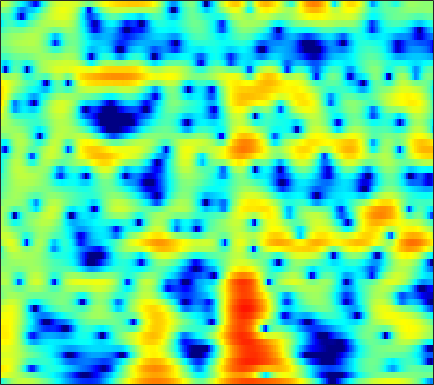

Source data for this figure (header and first rows):
-4.1173, -3.372, -2.0711, -0.81795, -0.0063445, 0.88707, 1.5667, 1.9546, 2.3226, 2.5506, 2.6501, 2.6488, 2.558, 2.3707, 2.1748, 1.8408, 1.4319, 1.0897, 0.58474, 0.029994, -0.60191, -1.1248, -1.8901, -2.7137
4.437, 4.177, 3.847, 3.521, 3.268, 2.912, 2.524, 2.208, 1.75, 1.254, 0.7279, 0.3206, -0.2288, -0.7697, -1.16, -1.647, -2.092, -2.405, -2.802, -3.193, -3.596, -3.915, -4.374, -4.883
6.054, 5.821, 5.443, 4.965, 4.525, 3.809, 2.916, 2.108, 0.8084, -0.7998, -2.818, -4.692, -7.862, -11.93, -14.67, -13.77, -10.5, -8.545, -6.673, -5.416, -4.599, -4.215, -3.934, -3.875
3.762, 4.088, 4.302, 4.292, 4.15, 3.79, 3.247, 2.726, 1.895, 0.9352, -0.1296, -0.9538, -1.994, -2.823, -3.233, -3.481, -3.48, -3.393, -3.26, -3.195, -3.237, -3.361, -3.661, -4.119
3.198, 3.446, 3.633, 3.667, 3.598, 3.386, 3.054, 2.739, 2.251, 1.712, 1.137, 0.6931, 0.108, -0.4509, -0.8434, -1.332, -1.792, -2.122, -2.568, -3.037, -3.556, -3.988, -4.656, -5.454
4.139, 4.203, 4.198, 4.077, 3.907, 3.571, 3.106, 2.677, 2.019, 1.292, 0.5157, -0.08603, -0.8864, -1.648, -2.168, -2.775, -3.272, -3.579, -3.916, -4.212, -4.507, -4.741, -5.098, -5.505
5.059, 5.228, 5.27, 5.102, 4.841, 4.318, 3.579, 2.867, 1.7, 0.2856, -1.382, -2.796, -4.851, -6.912, -8.191, -9.086, -8.934, -8.424, -7.644, -6.971, -6.479, -6.223, -6.038, -5.978
5.631, 5.837, 5.882, 5.67, 5.347, 4.698, 3.802, 2.943, 1.509, -0.2897, -2.498, -4.489, -7.707, -11.6, -14.37, -15.13, -13.13, -11.69, -10.33, -9.51, -9.027, -8.825, -8.719, -8.755
5.649, 5.742, 5.713, 5.487, 5.171, 4.559, 3.749, 3.019, 1.873, 0.525, -0.9865, -2.197, -3.857, -5.48, -6.643, -8.039, -9.3, -10.19, -11.39, -12.53, -13.48, -13.92, -14.11, -14.01
5.162, 5.312, 5.371, 5.263, 5.058, 4.588, 3.913, 3.292, 2.313, 1.155, -0.1513, -1.201, -2.68, -4.253, -5.504, -7.283, -9.238, -10.88, -13.53, -17.23, -23.54, -30.71, -23.18, -17.83
4.128, 4.535, 4.861, 4.958, 4.899, 4.609, 4.046, 3.457, 2.47, 1.253, -0.1974, -1.422, -3.207, -5.067, -6.44, -8.064, -9.28, -9.887, -10.4, -10.67, -10.69, -10.44, -9.824, -8.961
2.805, 3.48, 4.092, 4.381, 4.431, 4.293, 3.875, 3.367, 2.428, 1.16, -0.5198, -2.109, -4.784, -8.444, -12.45, -23.25, -20.71, -14.47, -10.43, -8.046, -6.386, -5.439, -4.412, -3.569
0.9874, 1.685, 2.415, 2.881, 3.023, 3.004, 2.807, 2.514, 1.926, 1.126, 0.1206, -0.7629, -2.085, -3.447, -4.373, -5.235, -5.442, -5.168, -4.465, -3.63, -2.829, -2.308, -1.696, -1.165
-0.4686, 0.1521, 0.756, 1.193, 1.384, 1.43, 1.326, 1.185, 0.922, 0.6261, 0.3332, 0.103, -0.217, -0.5051, -0.6677, -0.8233, -0.9305, -0.9669, -0.9473, -0.9051, -0.8578, -0.8231, -0.7587, -0.6802
-0.1764, 0.3712, 0.7296, 0.7497, 0.6375, 0.2877, -0.2597, -0.659, -0.9961, -0.9982, -0.6674, -0.2799, 0.292, 0.7879, 1.07, 1.308, 1.384, 1.328, 1.081, 0.6666, 0.06394, -0.4704, -1.235, -1.947
1.763, 2.055, 2.11, 1.59, 0.7989, -0.8119, -3.393, -6.375, -12.19, -10.75, -5.21, -2.458, 0.02215, 1.665, 2.472, 3.128, 3.393, 3.342, 2.941, 2.129, 0.8399, -0.5501, -3.249, -7.647
1.47, 1.528, 1.427, 1.06, 0.5036, -0.5004, -1.726, -2.696, -3.529, -3.35, -2.23, -1.153, 0.1818, 1.219, 1.803, 2.305, 2.481, 2.42, 2.09, 1.468, 0.5579, -0.3124, -1.607, -2.913
0.4839, 0.5768, 0.5751, 0.5672, 0.4993, 0.3132, 0.1172, 0.0005045, -0.05527, 0.0196, 0.2115, 0.4353, 0.7503, 1.023, 1.176, 1.299, 1.279, 1.169, 0.9096, 0.5277, 0.04717, -0.3415, -0.871, -1.364
-0.2795, -0.005863, 0.3056, 0.5248, 0.703, 0.8747, 0.9748, 1.036, 1.075, 1.113, 1.16, 1.175, 1.201, 1.22, 1.2, 1.113, 0.9657, 0.7965, 0.4928, 0.1036, -0.3438, -0.6999, -1.201, -1.655
-1.66, -0.9237, 0.0827, 0.8255, 1.23, 1.629, 1.843, 1.898, 1.853, 1.738, 1.609, 1.51, 1.41, 1.359, 1.328, 1.25, 1.106, 0.9277, 0.5376, -0.01237, -0.7327, -1.365, -2.243, -3.041
-3.359, -1.081, 0.8897, 2.24, 2.819, 3.178, 3.157, 2.901, 2.323, 1.525, 0.6658, 0.1972, -0.05813, 0.1741, 0.5575, 1.112, 1.468, 1.527, 1.276, 0.5789, -0.6425, -1.959, -4.349, -7.57
1.404, 2.36, 3.272, 3.811, 4.029, 3.913, 3.337, 2.575, 1.045, -1.416, -5.437, -10.55, -15.27, -6.938, -3.506, -0.7143, 0.8442, 1.465, 1.743, 1.391, 0.4461, -0.6818, -2.813, -5.454
2.812, 2.816, 2.882, 2.728, 2.522, 2.102, 1.467, 0.8313, -0.2703, -1.554, -2.958, -3.78, -4.011, -3.205, -2.187, -0.9108, 0.1014, 0.6391, 1.006, 1.026, 0.7523, 0.3655, -0.2721, -1.016
2.22, 1.936, 1.475, 1.007, 0.5554, -0.01193, -0.5128, -0.829, -1.149, -1.328, -1.374, -1.305, -1.05, -0.6715, -0.3089, 0.1961, 0.666, 0.9554, 1.214, 1.333, 1.281, 1.154, 0.864, 0.4363
1.704, 1.187, 0.1315, -1.087, -2.177, -3.613, -4.587, -4.678, -4.008, -3.015, -1.959, -1.294, -0.568, 0.06394, 0.4427, 0.9048, 1.315, 1.581, 1.903, 2.141, 2.255, 2.267, 2.121, 1.846
1.67, 1.129, -0.1668, -2.219, -4.457, -9.44, -21.89, -17.03, -8.416, -4.62, -2.495, -1.489, -0.6736, -0.2301, -0.04623, 0.157, 0.4649, 0.8105, 1.402, 2.037, 2.618, 2.931, 3.146, 3.107
1.38, 1.298, 0.972, 0.194, -0.494, -1.466, -2.134, -2.201, -1.822, -1.263, -0.9264, -0.9413, -1.376, -2.474, -3.684, -5.672, -6.729, -5.752, -3.222, -0.8446, 0.9406, 1.898, 2.765, 3.148
-0.1322, 0.3821, 0.8348, 1.061, 1.097, 1.08, 1.006, 0.9254, 0.7814, 0.5303, 0.1032, -0.4237, -1.51, -3.17, -4.933, -7.939, -10.01, -8.657, -5.311, -2.563, -0.6154, 0.4328, 1.388, 1.949
-1.546, -0.7935, -0.074, 0.514, 0.8172, 1.107, 1.275, 1.315, 1.27, 1.097, 0.7884, 0.4663, -0.09222, -0.7251, -1.207, -1.712, -1.952, -1.868, -1.478, -0.9165, -0.3494, 0.01529, 0.354, 0.5619
-2.142, -1.458, -0.6385, 0.02647, 0.4611, 0.9095, 1.238, 1.408, 1.533, 1.553, 1.466, 1.351, 1.147, 0.9016, 0.7135, 0.4773, 0.2874, 0.1778, 0.07522, -0.01431, -0.1283, -0.2451, -0.4562, -0.7543
-2.554, -1.863, -0.9459, -0.155, 0.3702, 0.963, 1.421, 1.685, 1.928, 2.059, 2.099, 2.071, 1.982, 1.837, 1.703, 1.492, 1.263, 1.06, 0.7399, 0.3444, -0.1524, -0.6112, -1.334, -2.225
-3.492, -2.454, -1.293, -0.2174, 0.4399, 1.185, 1.754, 2.068, 2.351, 2.491, 2.519, 2.474, 2.347, 2.185, 2.049, 1.862, 1.643, 1.455, 1.124, 0.6675, 0.02454, -0.6214, -1.785, -3.336
-4.851, -3.283, -1.61, -0.2603, 0.5621, 1.418, 2.037, 2.344, 2.545, 2.537, 2.317, 2.067, 1.659, 1.279, 1.065, 0.9487, 0.9646, 1.043, 1.119, 1.058, 0.7702, 0.3567, -0.535, -1.8
-4.756, -3.488, -1.828, -0.5515, 0.3216, 1.249, 1.905, 2.188, 2.257, 1.92, 1.145, 0.2604, -1.297, -3.036, -3.996, -3.938, -2.526, -1.3, 0.0796, 1.04, 1.585, 1.739, 1.645, 1.247
-5.245, -4.736, -4.026, -2.676, -1.592, -0.1773, 0.9129, 1.43, 1.685, 1.354, 0.3831, -0.8688, -3.541, -7.941, -12.79, -11.5, -5.859, -3.155, -0.7107, 0.9094, 1.977, 2.5, 2.909, 2.962
-9.52, -13.18, -16.77, -9.435, -5.592, -2.26, -0.1719, 0.8429, 1.565, 1.721, 1.37, 0.8132, -0.1442, -1.162, -1.725, -2.012, -1.672, -1.168, -0.2833, 0.6447, 1.543, 2.142, 2.746, 3.114
-4.782, -5.474, -5.564, -4.057, -2.609, -0.7644, 0.6216, 1.365, 1.947, 2.126, 1.928, 1.565, 0.8683, -0.06918, -0.8698, -2.038, -3.187, -3.82, -3.981, -3.076, -1.558, -0.375, 0.9699, 1.971
-0.3821, -0.3452, -0.08829, 0.2615, 0.5905, 1.038, 1.432, 1.611, 1.71, 1.566, 1.183, 0.7395, -0.1484, -1.388, -2.642, -4.931, -8.52, -13.26, -36.65, -12.31, -6.393, -3.746, -1.294, 0.3101
1.185, 1.222, 1.223, 1.17, 1.144, 1.069, 0.9627, 0.8455, 0.6199, 0.3003, -0.1342, -0.5524, -1.25, -2.108, -2.876, -4.035, -5.217, -5.912, -6.171, -5.392, -3.955, -2.77, -1.309, -0.08419
2.156, 1.94, 1.522, 1.054, 0.692, 0.219, -0.2378, -0.5395, -0.918, -1.257, -1.588, -1.865, -2.223, -2.595, -2.845, -3.107, -3.25, -3.205, -2.94, -2.417, -1.715, -1.113, -0.3066, 0.4799
3.313, 2.664, 1.606, 0.4562, -0.4601, -1.599, -2.518, -2.977, -3.318, -3.47, -3.547, -3.622, -3.734, -3.864, -3.901, -3.794, -3.482, -3.105, -2.445, -1.667, -0.8274, -0.207, 0.5987, 1.302
4.841, 3.67, 1.758, -0.6762, -2.919, -6.392, -9.292, -9.579, -8.085, -6.697, -6.005, -5.866, -6.181, -6.768, -7.208, -7.347, -6.574, -5.566, -3.958, -2.388, -0.9624, -0.02021, 1.058, 1.927
6.286, 4.979, 2.897, 0.1878, -2.368, -6.59, -10.6, -10.69, -8.449, -6.91, -6.449, -6.787, -8.195, -11.08, -15.02, -29.48, -16.13, -10.92, -6.816, -4.103, -2.138, -0.9539, 0.311, 1.369
6.838, 5.863, 4.405, 2.769, 1.516, -0.1016, -1.431, -2.174, -2.9, -3.456, -4.109, -4.79, -5.957, -7.347, -8.392, -9.171, -8.769, -7.924, -6.589, -5.307, -4.14, -3.316, -2.202, -1.184
6.686, 6.013, 4.997, 3.97, 3.213, 2.231, 1.301, 0.6408, -0.187, -0.9885, -1.792, -2.385, -3.178, -3.945, -4.484, -5.126, -5.727, -6.155, -6.839, -7.634, -8.205, -8.066, -6.843, -5.088
5.935, 5.338, 4.585, 3.94, 3.479, 2.898, 2.294, 1.797, 1.091, 0.3039, -0.5087, -1.077, -1.729, -2.293, -2.63, -3.111, -3.804, -4.608, -6.303, -9.379, -15.9, -25.17, -12.43, -6.736
2.702, 1.757, 1.022, 0.8882, 1.067, 1.351, 1.401, 1.199, 0.5182, -0.5846, -2.022, -3.131, -4.087, -3.901, -3.261, -2.322, -1.662, -1.471, -1.576, -1.934, -2.247, -2.128, -1.346, -0.1927
-5.527, -9.777, -18.02, -10.15, -6.153, -3.301, -1.974, -1.691, -2.172, -3.72, -6.739, -10.83, -24.95, -12.43, -7.514, -3.859, -1.693, -0.6063, 0.3732, 1.032, 1.532, 1.869, 2.304, 2.768
-5.477, -6.427, -6.906, -6.105, -5.031, -3.647, -2.713, -2.373, -2.379, -2.86, -3.614, -4.184, -4.499, -3.979, -3.17, -1.929, -0.7959, -0.07239, 0.6887, 1.243, 1.664, 1.901, 2.156, 2.383
-2.96, -2.803, -2.561, -2.219, -1.892, -1.441, -1.054, -0.8419, -0.6717, -0.604, -0.6057, -0.6025, -0.5252, -0.3239, -0.1059, 0.2258, 0.5557, 0.7665, 0.9565, 1.043, 1.026, 0.9633, 0.8528, 0.7242
-1.199, -0.9116, -0.5917, -0.2656, -0.02101, 0.277, 0.546, 0.7232, 0.9186, 1.073, 1.187, 1.261, 1.344, 1.405, 1.435, 1.441, 1.378, 1.257, 0.9829, 0.5577, -0.05237, -0.6192, -1.497, -2.415
-0.3566, -0.1058, 0.2479, 0.5827, 0.8104, 1.091, 1.339, 1.503, 1.691, 1.841, 1.972, 2.05, 2.123, 2.143, 2.116, 2.006, 1.774, 1.5, 0.9657, 0.1717, -0.9592, -2.107, -4.211, -7.273
-0.8737, -0.5541, -0.1124, 0.2709, 0.5147, 0.793, 1.011, 1.145, 1.301, 1.447, 1.594, 1.698, 1.83, 1.938, 1.983, 1.964, 1.83, 1.637, 1.211, 0.5484, -0.4017, -1.353, -3.005, -5.091
-3.089, -2.388, -1.645, -1.101, -0.8248, -0.6304, -0.5727, -0.5769, -0.5827, -0.516, -0.3562, -0.1602, 0.1726, 0.541, 0.8083, 1.113, 1.333, 1.419, 1.413, 1.27, 0.9801, 0.674, 0.1982, -0.2774
-6.029, -4.506, -3.23, -2.599, -2.474, -2.709, -3.294, -3.872, -4.638, -5.073, -4.872, -4.326, -3.341, -2.314, -1.595, -0.739, -0.02046, 0.4291, 0.9375, 1.342, 1.648, 1.829, 2.019, 2.157
-4.089, -3.24, -2.609, -2.589, -2.983, -4.058, -5.929, -8.041, -12.34, -18.58, -15.69, -11.7, -8.219, -5.967, -4.732, -3.424, -2.344, -1.591, -0.6388, 0.2464, 1.074, 1.641, 2.303, 2.866
0.1714, 0.111, -0.1736, -0.7539, -1.427, -2.711, -4.503, -6.208, -8.768, -10.8, -10.96, -10.15, -8.97, -8.121, -7.646, -7.056, -6.177, -5.274, -3.844, -2.299, -0.813, 0.1957, 1.378, 2.369
3.031, 2.703, 2.187, 1.542, 0.9452, -0.04332, -1.215, -2.18, -3.512, -4.838, -6.034, -6.939, -8.319, -10.15, -12, -15.04, -16.03, -13.52, -9.407, -6.038, -3.459, -1.869, -0.1377, 1.192
